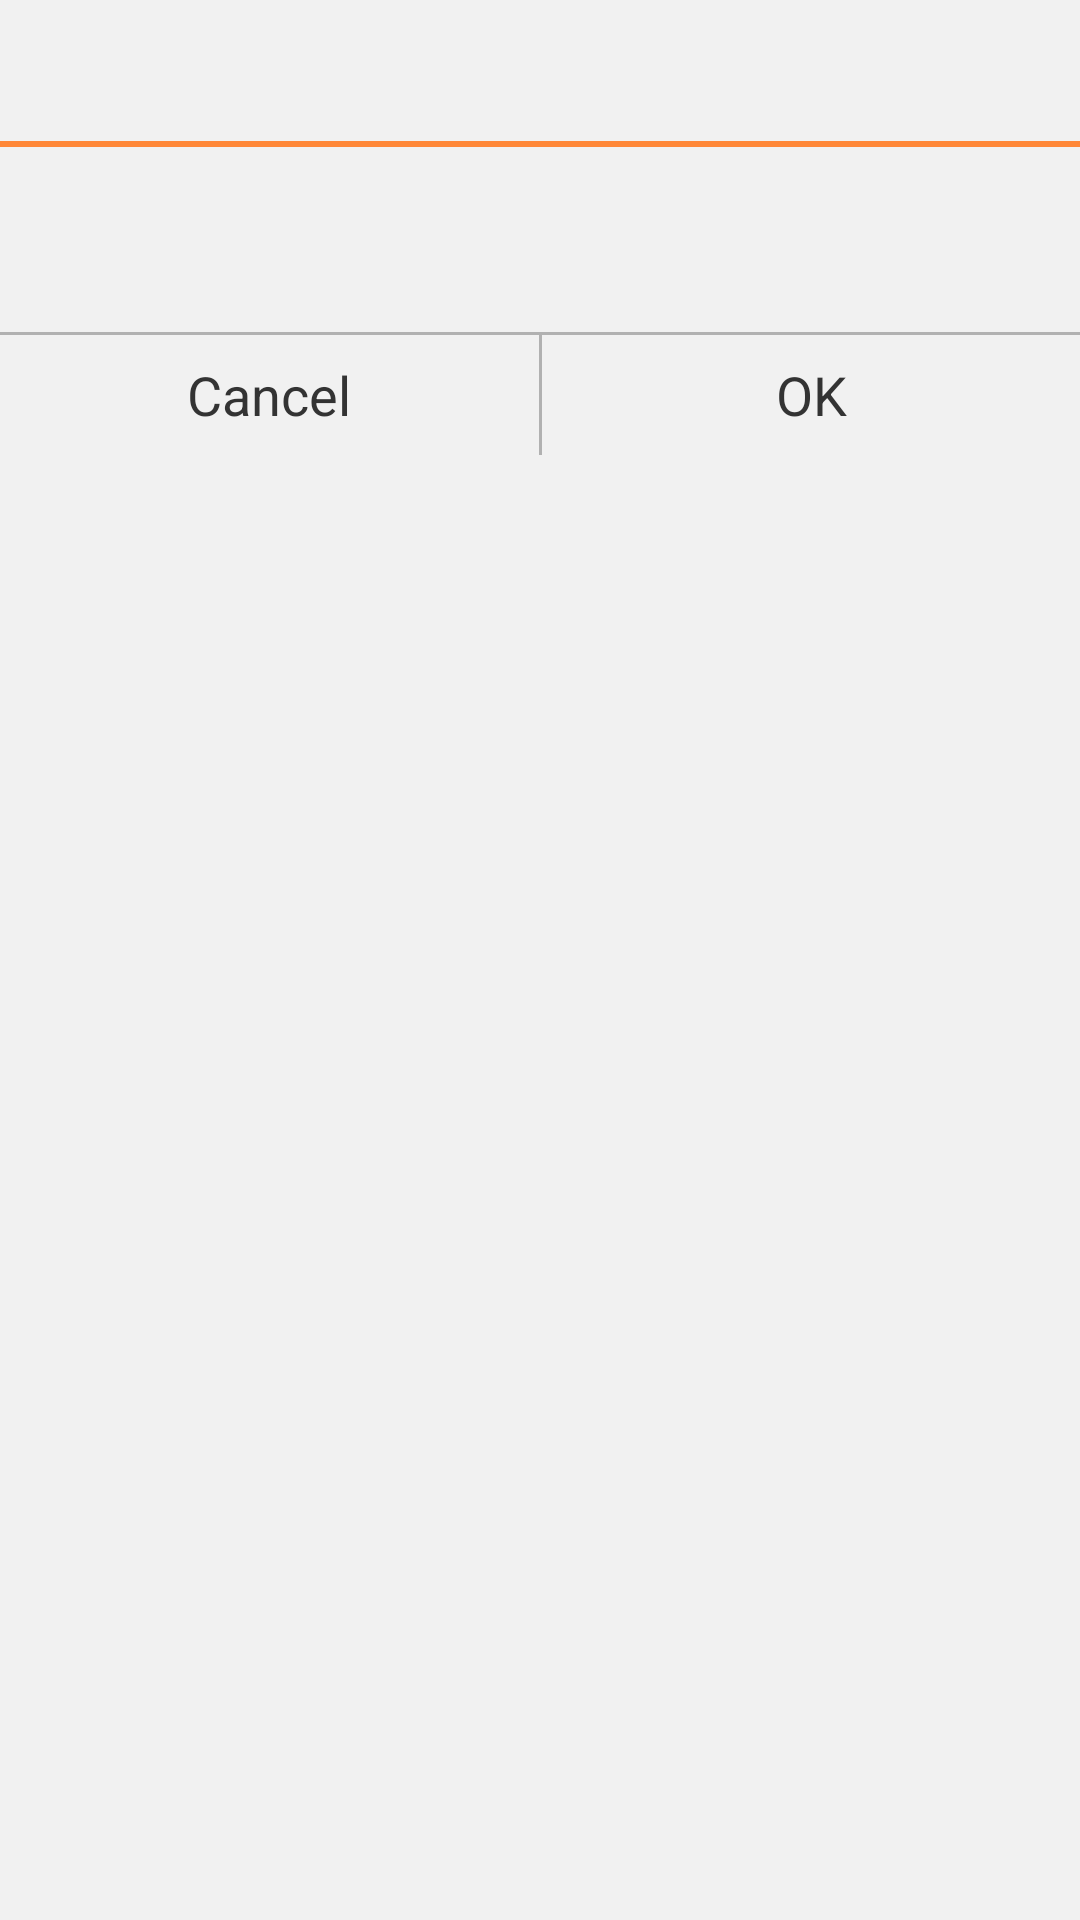

This screen was rendered from an Android layout file. Write that file and the resources it references.
<!-- AndroidManifest.xml: fallback theme Theme.MaterialComponents.DayNight.NoActionBar -->
<!-- res/layout/ok_cancel_dialog.xml -->
<?xml version="1.0" encoding="utf-8"?>
  <LinearLayout xmlns:android="http://schemas.android.com/apk/res/android"
      android:layout_width="wrap_content"
      android:layout_height="wrap_content"
      android:background="@color/dlg_bkgr"
      android:minWidth="@dimen/dlg_min_width"
      android:orientation="vertical" >

      <TextView
          android:id="@+id/dlgTitle"
          android:layout_width="match_parent"
          android:layout_height="wrap_content"
          android:layout_marginTop="10dp"
          android:layout_marginBottom="10dp"
          android:gravity="center"
          android:textSize="@dimen/dlg_title_text"
          android:textColor="@color/dlg_title_text" />
      
      <View
          android:layout_width="match_parent"
          android:layout_height="@dimen/dlg_title_line_size"
          android:background="@color/dlg_line" />

    <LinearLayout
        android:layout_width="match_parent"
        android:layout_height="wrap_content"
      	android:paddingLeft="20dp"
      	android:paddingRight="20dp"
	    android:layout_marginTop="20dp"
	    android:layout_marginBottom="20dp"
        android:orientation="vertical" >
		        
	      <TextView
	          android:id="@+id/dlgQuestion"
	          android:layout_width="match_parent"
	          android:layout_height="wrap_content"
	          android:gravity="left|center_vertical"
	          android:maxLines="12"
	          android:scrollbars="vertical"
	          android:textSize="@dimen/dlg_text"
	          android:textColor="@color/dlg_text" />
    
    </LinearLayout>
	
      <View
          android:layout_width="match_parent"
          android:layout_height="@dimen/dlg_btn_line"
          android:background="@color/dlg_btn_line" />
	
	    <LinearLayout
	        android:layout_width="match_parent"
	        android:layout_height="@dimen/dlg_btn_height" >
      
	        <TextView
	            android:id="@+id/dlgCancel"
	            android:layout_width="match_parent"
	            android:layout_height="match_parent"
	            android:layout_weight="1"
	            android:gravity="center"
	            android:background="@drawable/dlg_btn"
	            android:textSize="@dimen/dlg_btn_text"
	            android:textColor="@color/dlg_btn_text"
	            android:text="@string/btn_cancel" />
		
	      <View
	          android:layout_width="@dimen/dlg_btn_line"
	          android:layout_height="match_parent"
	          android:background="@color/dlg_btn_line" />
	
	        <TextView
	            android:id="@+id/dlgOK"
	            android:layout_width="match_parent"
	            android:layout_height="match_parent"
	            android:layout_weight="1"
	            android:gravity="center"
	            android:background="@drawable/dlg_btn"
	            android:textSize="@dimen/dlg_btn_text"
	            android:textColor="@color/dlg_btn_text"
	            android:text="@string/btn_ok" />
	
	    </LinearLayout>

  </LinearLayout>
<!-- resources referenced by this layout -->
<resources>
  <color name="dlg_bkgr">#FFF1F1F1</color>
  <color name="dlg_btn_line">#FFB1B1B1</color>
  <color name="dlg_btn_text">#FF333333</color>
  <color name="dlg_line">#FFFF8737</color>
  <color name="dlg_text">#FF333333</color>
  <color name="dlg_title_text">#FFE04B39</color>
  <dimen name="dlg_btn_height">40dp</dimen>
  <dimen name="dlg_btn_line">1dp</dimen>
  <dimen name="dlg_btn_text">18sp</dimen>
  <dimen name="dlg_min_width">260dp</dimen>
  <dimen name="dlg_text">16sp</dimen>
  <dimen name="dlg_title_line_size">2dp</dimen>
  <dimen name="dlg_title_text">20sp</dimen>
  <!-- drawable dlg_btn (drawable) -->
  <?xml version="1.0" encoding="utf-8"?>
  <selector xmlns:android="http://schemas.android.com/apk/res/android">
  
  	<item
  		android:state_pressed="true"
  		android:drawable="@color/dlg_btn_prsd" />
  
  	<item
  		android:state_enabled="true"
  		android:drawable="@color/dlg_btn_idle" />
  		
  	<item
  		android:state_enabled="false"
  		android:drawable="@color/dlg_btn_dis" />
  
  </selector>
  <string name="btn_cancel">Cancel</string>
  <string name="btn_ok">OK</string>
  <color name="dlg_btn_prsd">#FFFF6C00</color>
  <color name="dlg_btn_idle">#00FFFFFF</color>
  <color name="dlg_btn_dis">#00000000</color>
</resources>
